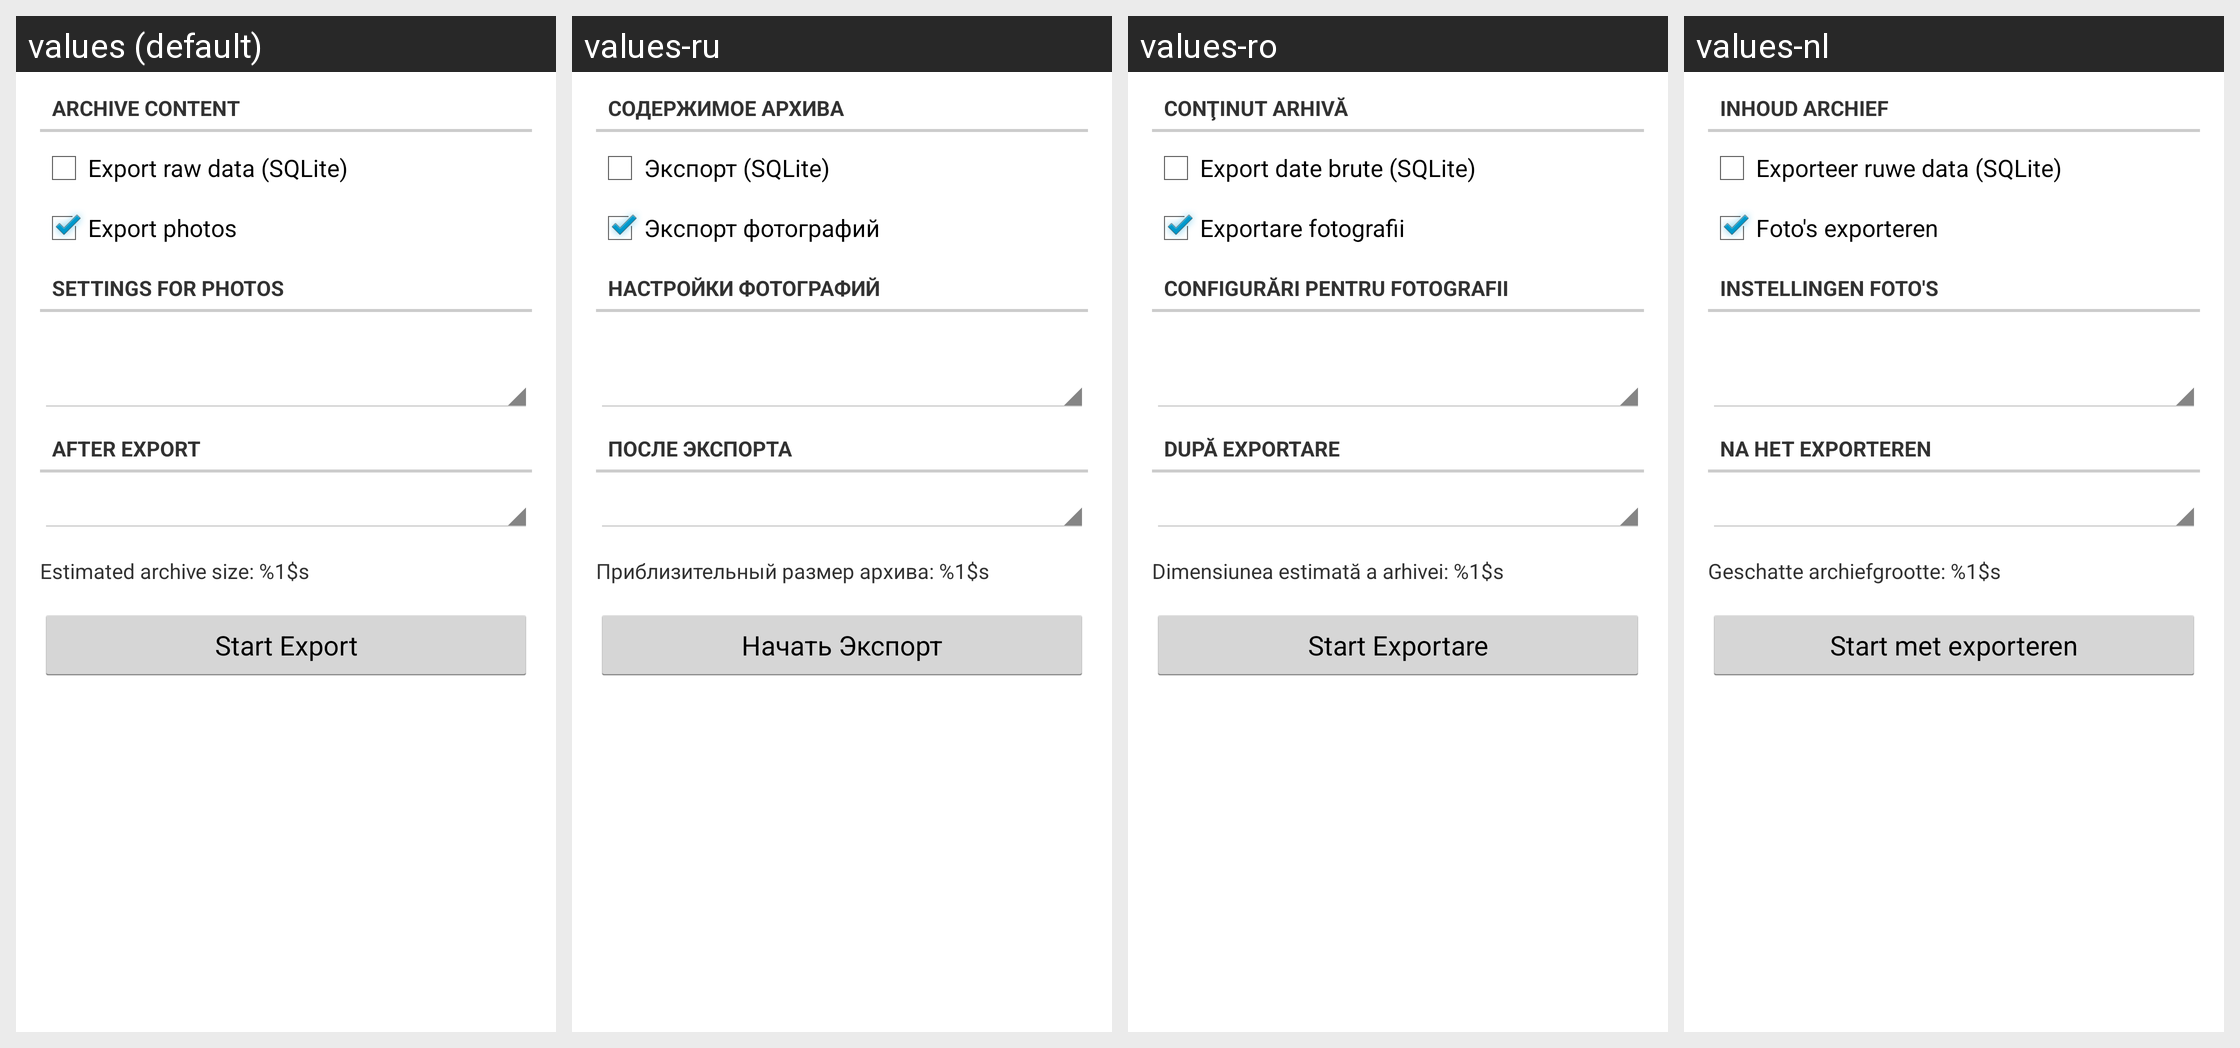

Here is an Android app screen in its default locale and in the app's own translations. Write out the translated-string differences for the strings that appear on this screen.
Android screen res/layout/export_data.xml rendered under 4 locales, left to right: values (default), values-ru, values-ro, values-nl. Device: Nexus 5 (rendered at 1080×1920; each locale shown at half size, 540×960, under a caption strip naming it); theme android:Theme.Holo.Light.
Other locales in the repository, not shown: values-de, values-fr.
Strings drawn on this screen, with the default value and each locale's value (text and hints the layout hard-codes, and strings that could not be matched under every locale, appear in the picture but are not listed):

export_content_group_header
  values: Archive Content
  values-ru: Содержимое архива
  values-ro: Conţinut Arhivă
  values-nl: Inhoud archief

export_db_setting
  values: Export raw data (SQLite)
  values-ru: Экспорт (SQLite)
  values-ro: Export date brute (SQLite)
  values-nl: Exporteer ruwe data (SQLite)

export_photos_setting
  values: Export photos
  values-ru: Экспорт фотографий
  values-ro: Exportare fotografii
  values-nl: Foto's exporteren

export_photos_group_header
  values: Settings for Photos
  values-ru: Настройки фотографий
  values-ro: Configurări pentru Fotografii
  values-nl: Instellingen Foto's

export_post_actions_header
  values: After Export
  values-ru: После Экспорта
  values-ro: După Exportare
  values-nl: Na het exporteren

export_archive_estimated_size
  values: Estimated archive size: %1$s
  values-ru: Приблизительный размер архива: %1$s
  values-ro: Dimensiunea estimată a arhivei: %1$s
  values-nl: Geschatte archiefgrootte: %1$s

export_start_button
  values: Start Export
  values-ru: Начать Экспорт
  values-ro: Start Exportare
  values-nl: Start met exporteren
